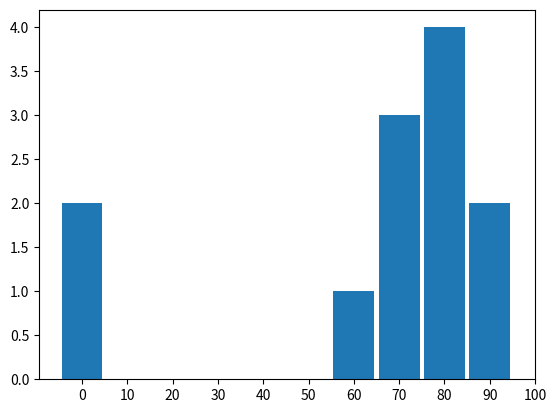

Source code (Python):
from matplotlib import pyplot as plt
from collections import Counter
grades = [83,95,87,70,0,85,82,100,67,73,77,0]
lst=[min(grade//10*10,90)for grade in grades]
print(lst)
histogram = Counter(lst)
print(histogram)
plt.bar(histogram.keys(),histogram.values(),width=9)
plt.xticks([10*i for i in range(11)])
